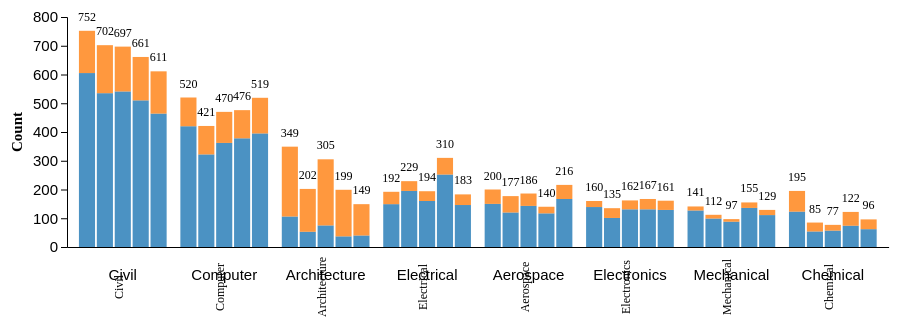
D3 v7 page, settled after 360 driven frames (6 s of simulated time); the page loaded 1 data file(s).


        d3.csv('combined_data.csv').then(function(data) {
            // Mapping for p1 values to program names
            const programNames = {
                1: 'Civil', 2: 'Civil',
                3: 'Architecture', 4: 'Architecture',
                5: 'Electrical', 6: 'Electrical',
                7: 'Electronics', 8: 'Electronics',
                9: 'Mechanical', 10: 'Mechanical',
                11: 'Computer', 12: 'Computer',
                27: 'Aerospace', 28: 'Aerospace',
                29: 'Chemical', 30: 'Chemical'
            };

            // Step 1: Group data by year and p1 value, then count male and female
            const genderCountsByYear = {};

            data.forEach(d => {
                const program = programNames[d.p1];

                if (!genderCountsByYear[d.year]) {
                    genderCountsByYear[d.year] = {};
                }

                if (!genderCountsByYear[d.year][program]) {
                    genderCountsByYear[d.year][program] = { Male: 0, Female: 0 };
                }

                if (d.Gender === 'Male') {
                    genderCountsByYear[d.year][program].Male++;
                } else if (d.Gender === 'Female') {
                    genderCountsByYear[d.year][program].Female++;
                }
            });

            const chartData = [];
            for (const year in genderCountsByYear) {
                const yearData = genderCountsByYear[year];
                for (const program in yearData) {
                    chartData.push({
                        year: year,
                        program: program,
                        male: yearData[program].Male,
                        female: yearData[program].Female
                    });
                }
            }

            // Sort the data in decreasing order of total count (male + female)
            chartData.sort((a, b) => (b.male + b.female) - (a.male + a.female));

            const margin = { top: 20, right: 30, bottom: 150, left: 70 }; // Increased bottom margin for vertical labels
            const width = window.innerWidth * 0.9 - margin.left - margin.right;
            const height = 400 - margin.top - margin.bottom;

            const svg = d3.select('#chart')
                .attr('width', '100%')  // Make width 100% for responsiveness
                .attr('height', height + margin.top + margin.bottom)
                .append('g')
                .attr('transform', `translate(${margin.left},${margin.top})`)
                .attr('viewBox', '0 0 960 500');  // Set a default viewBox for better scaling

            // Create a set of unique programs sorted by total counts
            const sortedPrograms = Array.from(new Set(chartData.map(d => d.program)))
                .sort((a, b) => {
                    const totalA = chartData.filter(d => d.program === a).reduce((sum, d) => sum + d.male + d.female, 0);
                    const totalB = chartData.filter(d => d.program === b).reduce((sum, d) => sum + d.male + d.female, 0);
                    return totalB - totalA;
                });

            const x0Scale = d3.scaleBand()
                .domain(sortedPrograms)  // Use sorted programs
                .range([0, width])
                .padding(0.1);

            const x1Scale = d3.scaleBand()
                .domain(chartData.map(d => d.year))  // Use years
                .range([0, x0Scale.bandwidth()])
                .padding(0.1);

            const yScale = d3.scaleLinear()
                .domain([0, d3.max(chartData, d => d.male + d.female)])
                .nice()
                .range([height, 0]);

            const colorScale = d3.scaleOrdinal()
                .domain(['Male', 'Female'])
                .range(['#1f77b4', '#ff7f0e']);

            svg.selectAll('*').remove();

            const programGroups = svg.selectAll('.program')
                .data(sortedPrograms)
                .enter().append('g')
                .attr('class', 'program')
                .attr('transform', d => `translate(${x0Scale(d)}, 0)`);

            programGroups.each(function(program) {
                const group = d3.select(this);
                const programData = chartData.filter(d => d.program === program);

                programData.forEach(d => {
                    const maleBar = group.append('rect')
                        .attr('x', x1Scale(d.year))
                        .attr('y', yScale(d.male))
                        .attr('width', x1Scale.bandwidth())
                        .attr('height', height - yScale(d.male))
                        .attr('fill', colorScale('Male'))
                        .attr('class', 'bar');

                    const femaleBar = group.append('rect')
                        .attr('x', x1Scale(d.year))
                        .attr('y', yScale(d.male + d.female))
                        .attr('width', x1Scale.bandwidth())
                        .attr('height', height - yScale(d.female))
                        .attr('fill', colorScale('Female'))
                        .attr('class', 'bar');

                    // Add hover event for Male bars
                    maleBar.on('mouseover', function(event) {
                        const tooltip = d3.select('#tooltip');
                        tooltip
                            .style('left', `${event.pageX + 10}px`)
                            .style('top', `${event.pageY - 28}px`)
                            .style('display', 'inline-block')
                            .html(`Male: ${d.male}`);
                        d3.select(this).attr('fill', 'green');
                    }).on('mouseout', function() {
                        d3.select(this).attr('fill', colorScale('Male'));
                        d3.select('#tooltip').style('display', 'none');
                    });

                    // Add hover event for Female bars
                    femaleBar.on('mouseover', function(event) {
                        const tooltip = d3.select('#tooltip');
                        tooltip
                            .style('left', `${event.pageX + 10}px`)
                            .style('top', `${event.pageY - 28}px`)
                            .style('display', 'inline-block')
                            .html(`Female: ${d.female}`);
                        d3.select(this).attr('fill', 'green');
                    }).on('mouseout', function() {
                        d3.select(this).attr('fill', colorScale('Female'));
                        d3.select('#tooltip').style('display', 'none');
                    });

                    // Calculate total for male and female
                    const total = d.male + d.female;

                    // Add total sum above the bars
                    group.append('text')
                        .attr('x', x1Scale(d.year) + x1Scale.bandwidth() / 2)
                        .attr('y', yScale(d.male + d.female) - 10)  // Position above the bar
                        .attr('text-anchor', 'middle')
                        .style('font-size', '12px')
                        .text(total);
                });

                // Adding program name below the bars in vertical orientation
                group.append('text')
                    .attr('x', x0Scale.bandwidth() / 2)
                    .attr('y', height + 40)  // Position the label below the bars
                    .attr('text-anchor', 'middle')
                    .style('font-size', '12px')
                    .attr('transform', `rotate(-90, ${x0Scale.bandwidth() / 2}, ${height + 40})`)
                    .text(program);
            });

            const yAxis = d3.axisLeft(yScale);
            svg.append('g')
                .call(yAxis);

            const xAxis = d3.axisBottom(x0Scale)
                .tickSize(0);

            const xAxisGroup = svg.append('g')
                .attr('transform', `translate(0,${height})`)
                .call(xAxis);

            svg.append('text')
                .attr('transform', 'rotate(-90)')
                .attr('y', -60)
                .attr('x', -height / 2)
                .attr('dy', '1em')
                .style('text-anchor', 'middle')
                .style('font-weight', 'bold')
                .attr('font-size', '12px')
                .text('Count');
            
            svg.selectAll('text')
                .attr('font-size', '15px');
            xAxisGroup.selectAll('text')
                .attr('dy', '30px');
        });
    

### data: combined_data.csv
Roll No, Gender, District, Rank, Apt_BAR, p1, p2, QuotaGroup, QuotaType, phaseNo, valid, amount, admitted, year
12083, Male, Achham, 996, , 2, 8, Open, Open, 1, 1, 600, 0, 2077
625, Male, Achham, 1966, , 5, 1, Reserverd Quota, , 1, 0, 600, 0, 2077
4925, Male, Achham, 302, , 1, 2, Open, Open, 1, 1, 600, 1, 2077
3039, Male, Achham, 1788, , 1, 11, Reserverd Quota, Durgam Chettra, 1, 1, 600, 1, 2077
447, Male, Achham, 2554, , 1, , Reserverd Quota, , 1, 0, 300, 0, 2077
12755, Male, Achham, 2437, , 1, , Reserverd Quota, , 1, 0, 300, 0, 2077
850, Male, Achham, 329, , 1, 2, Open, Open, 1, 1, 600, 1, 2077
1358, Male, Achham, 514, , 1, 2, Open, Open, 1, 1, 600, 0, 2077
4739, Male, Achham, 432, , 1, 2, Open, Open, 1, 1, 900, 0, 2077
994, Male, Achham, 496, , 5, 1, Open, Open, 1, 1, 1800, 0, 2077
994, Male, Achham, 496, , 1, , Reserverd Quota, , 1, 0, 300, 0, 2077
6899, Male, Achham, 5275, , 9, 29, Reserverd Quota, , 1, 0, 600, 0, 2077
6899, Male, Achham, 5275, , 30, , Open, Open, 1, 1, 300, 0, 2077
2644, Male, Achham, 5621, , 2, , Government Sponsored, Government Sponsored Quota, 1, 1, 300, 1, 2077
994, Male, Achham, 496, , 5, , Open, Open, 2, 1, 300, 0, 2077
12083, Male, Achham, 996, , 1, 2, Open, Open, 2, 1, 600, 0, 2077
6899, Male, Achham, 5275, , 30, 28, Open, Open, 2, 1, 600, 0, 2077
6899, Male, Achham, 5275, , 11, 12, Open, Open, 4, 1, 900, 0, 2077
12083, Male, Achham, 996, , 1, , Open, Open, 4, 1, 300, 0, 2077
6642, Female, Arghakhanchi, 3649, , 12, 6, Open, Female Quota, 1, 1, 900, 0, 2077
1848, Female, Arghakhanchi, 3565, , 2, 12, Open, Female Quota, 1, 1, 600, 0, 2077
3917, Female, Arghakhanchi, 5833, , 1, 2, Open, Female Quota, 1, 1, 1200, 0, 2077
7555, Female, Arghakhanchi, 1147, , 9, 10, Open, Female Quota, 1, 1, 1200, 1, 2077
3892, Female, Arghakhanchi, 2612, , 1, 2, Open, Female Quota, 1, 1, 900, 0, 2077
676, Female, Arghakhanchi, 32, , 1, 2, Open, Female Quota, 1, 1, 600, 1, 2077
8443, Female, Arghakhanchi, 4163, , 3, 4, Open, Female Quota, 1, 1, 1500, 0, 2077
7993, Female, Arghakhanchi, 2145, , 3, 4, Open, Female Quota, 1, 1, 900, 0, 2077
3253, Female, Arghakhanchi, 1600, , 1, 2, Open, Female Quota, 1, 1, 600, 0, 2077
3917, Female, Arghakhanchi, 5833, , 30, , Open, Female Quota, 2, 1, 300, 0, 2077
3917, Female, Arghakhanchi, 5833, , 1, 30, Open, Female Quota, 4, 1, 600, 0, 2077
518, Male, Arghakhanchi, 492, , 11, 12, Open, Open, 1, 1, 900, 0, 2077
1826, Male, Arghakhanchi, 178, , 11, 12, Open, Open, 1, 1, 1200, 1, 2077
103, Male, Arghakhanchi, 97, , 1, 2, Open, Open, 1, 1, 600, 1, 2077
4444, Male, Arghakhanchi, 389, , 7, 27, Open, Open, 1, 1, 1200, 0, 2077
2799, Male, Arghakhanchi, 513, , 2, , Open, Open, 1, 1, 300, 0, 2077
3672, Male, Arghakhanchi, 2336, , 29, 30, Open, Open, 1, 1, 600, 0, 2077
6032, Male, Arghakhanchi, 55, , 11, 12, Open, Open, 1, 1, 600, 1, 2077
84, Male, Arghakhanchi, 1593, 1, 1, 11, Reserverd Quota, , 1, 0, 600, 0, 2077
84, Male, Arghakhanchi, 1593, 1, 4, 29, Open, Open, 1, 1, 600, 0, 2077
2551, Male, Arghakhanchi, 1286, , 28, , Open, Open, 1, 1, 300, 0, 2077
1618, Male, Arghakhanchi, 1144, 1, 4, , Open, Open, 1, 1, 600, 0, 2077
4818, Male, Arghakhanchi, 1721, , 29, 27, Open, Open, 1, 1, 600, 0, 2077
751, Male, Arghakhanchi, 183, , 11, 12, Open, Open, 1, 1, 600, 1, 2077
2166, Male, Arghakhanchi, 50, , 11, 12, Open, Open, 1, 1, 600, 1, 2077
2401, Male, Arghakhanchi, 310, , 11, 7, Open, Open, 1, 1, 1200, 1, 2077
8333, Male, Arghakhanchi, 361, , 12, 2, Open, Open, 1, 1, 600, 0, 2077
1701, Male, Arghakhanchi, 3281, , 29, 30, Open, Open, 1, 1, 600, 1, 2077
1207, Male, Arghakhanchi, 1770, , 1, 11, Reserverd Quota, , 1, 0, 600, 0, 2077
3161, Male, Arghakhanchi, 928, , 2, 6, Open, Open, 1, 1, 600, 0, 2077
1603, Male, Arghakhanchi, 3304, , 29, 30, Open, Open, 1, 1, 600, 1, 2077
3143, Male, Arghakhanchi, 1582, , 10, , Open, Open, 1, 1, 300, 0, 2077
2763, Male, Arghakhanchi, 80, , 11, 12, Open, Open, 1, 1, 600, 1, 2077
553, Male, Arghakhanchi, 22, , 1, , Open, Open, 1, 1, 300, 1, 2077
6392, Male, Arghakhanchi, 2492, , 2, , Open, Open, 1, 1, 300, 0, 2077
1701, Male, Arghakhanchi, 3281, , 30, , Open, Open, 2, 1, 300, 1, 2077
1603, Male, Arghakhanchi, 3304, , 30, , Open, Open, 2, 1, 300, 1, 2077
84, Male, Arghakhanchi, 1593, 1, 29, , Open, Open, 2, 1, 300, 0, 2077
518, Male, Arghakhanchi, 492, , 12, , Open, Open, 2, 1, 300, 0, 2077
2763, Male, Arghakhanchi, 80, , 11, , Open, Open, 2, 1, 300, 1, 2077
3368, Male, Arghakhanchi, 2362, , 6, , Open, Open, 2, 1, 300, 0, 2077
... 10,994 more rows